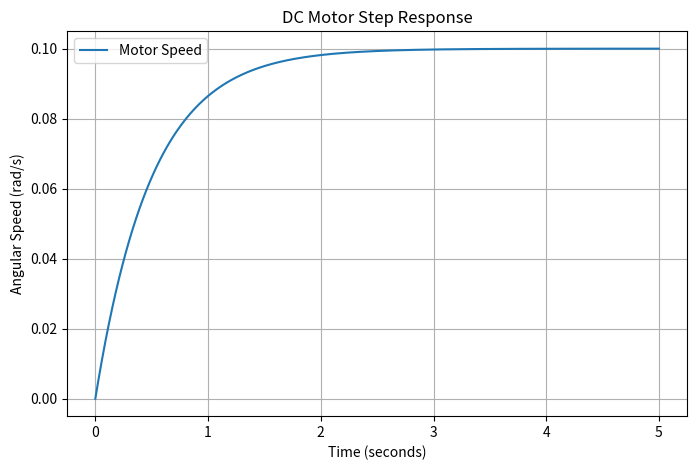

This chart was generated by the following Python code:

import numpy as np
import matplotlib.pyplot as plt

# DC Motor Parameters
K = 0.1       # Motor gain
tau = 0.5     # Time constant (seconds)

# Simulation time
t = np.linspace(0, 5, 500)

# Unit step input
u = 1

# Motor speed response
speed = K * u * (1 - np.exp(-t / tau))

# Plot the response
plt.figure(figsize=(8, 5))
plt.plot(t, speed, label="Motor Speed")

plt.xlabel("Time (seconds)")
plt.ylabel("Angular Speed (rad/s)")
plt.title("DC Motor Step Response")

plt.grid(True)
plt.legend()
plt.show()
